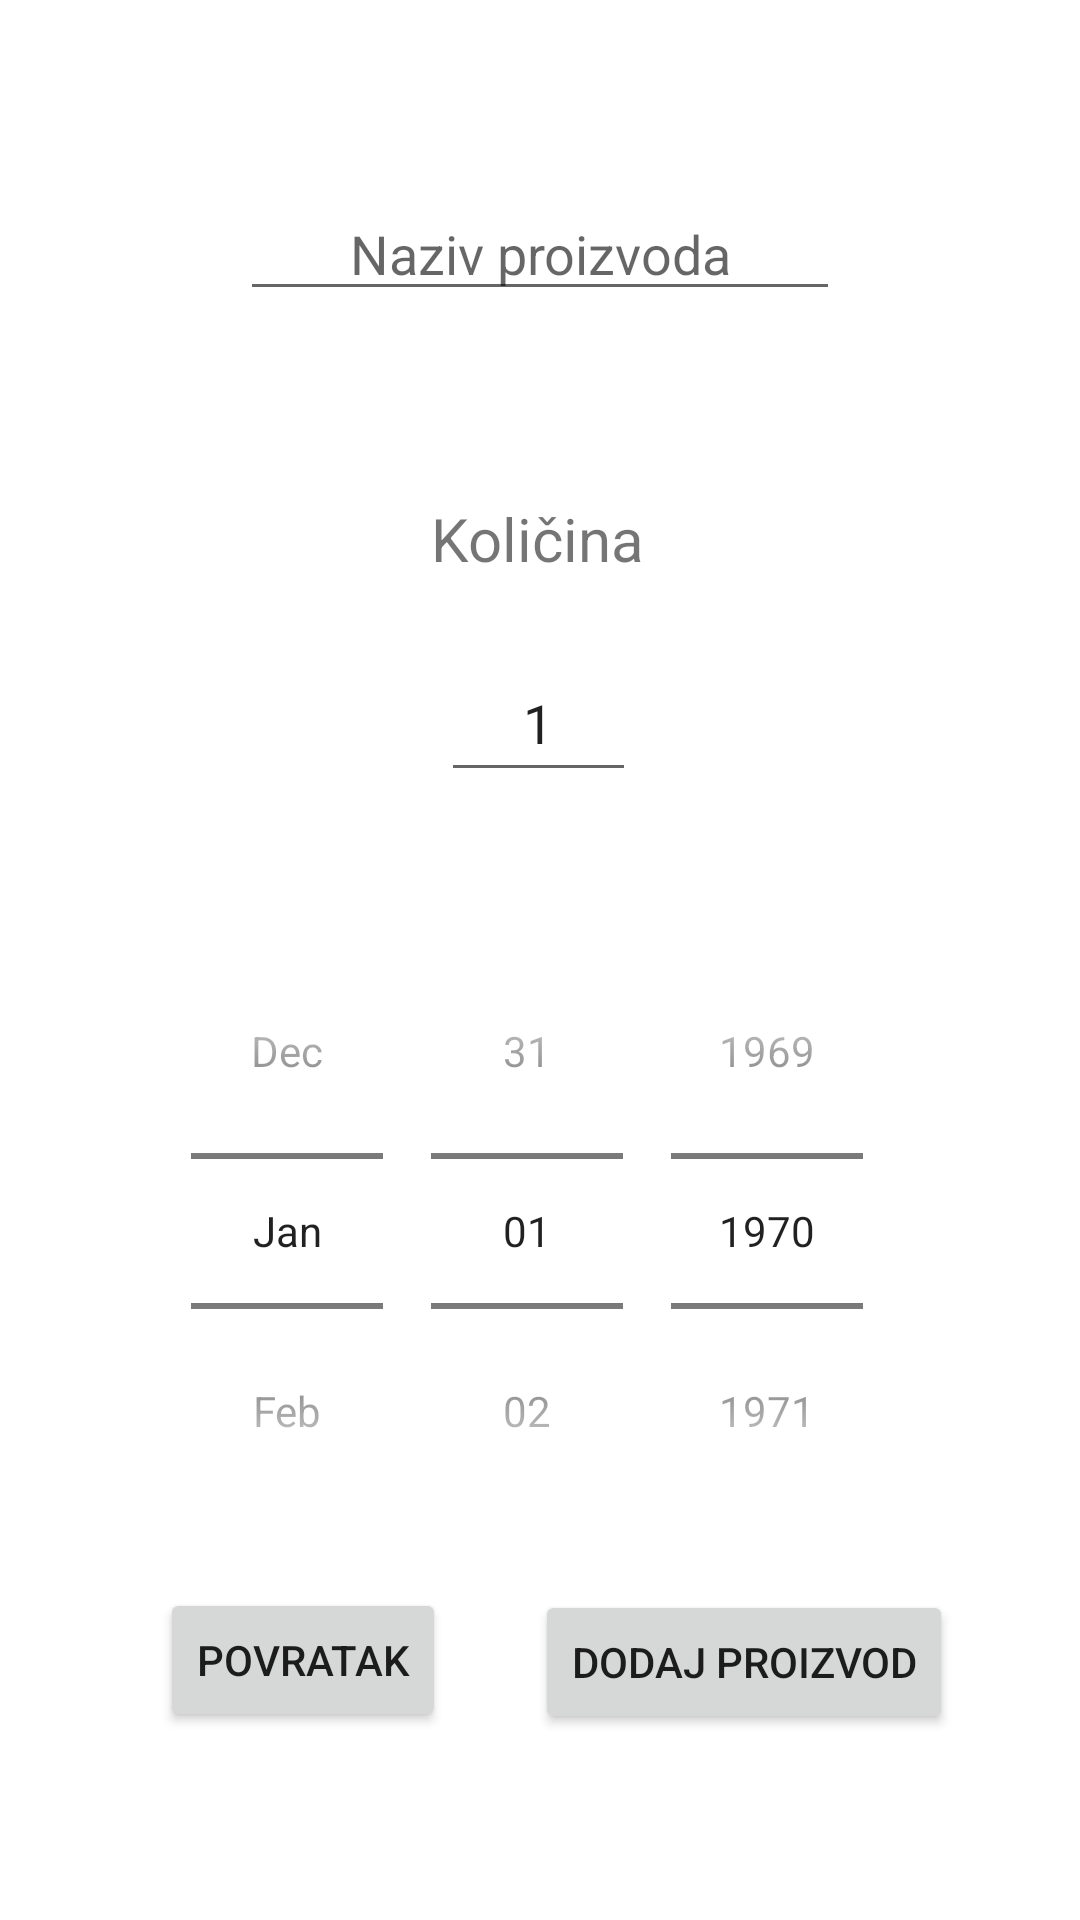

Write the Android layout XML for this screen, with the resource values it uses.
<!-- AndroidManifest.xml: application theme Theme.RMA_projekt -->
<!-- res/layout/activity_add_products.xml -->
<?xml version="1.0" encoding="utf-8"?>
<androidx.constraintlayout.widget.ConstraintLayout xmlns:android="http://schemas.android.com/apk/res/android"
    xmlns:app="http://schemas.android.com/apk/res-auto"
    xmlns:tools="http://schemas.android.com/tools"
    android:layout_width="match_parent"
    android:layout_height="match_parent"
    tools:context=".AddProducts">

    <com.google.android.material.textfield.TextInputEditText
        android:id="@+id/textInputEditText"
        android:layout_width="200dp"
        android:layout_height="wrap_content"
        android:gravity="center"
        android:hint="Naziv proizvoda"
        app:layout_constraintBottom_toTopOf="@+id/textView"
        app:layout_constraintEnd_toEndOf="parent"
        app:layout_constraintStart_toStartOf="parent"
        app:layout_constraintTop_toTopOf="parent" />

    <TextView
        android:id="@+id/textView"
        android:layout_width="wrap_content"
        android:layout_height="wrap_content"
        android:text="Količina"
        android:textSize="20sp"
        app:layout_constraintBottom_toBottomOf="parent"
        app:layout_constraintEnd_toEndOf="parent"
        app:layout_constraintHorizontal_bias="0.498"
        app:layout_constraintStart_toStartOf="parent"
        app:layout_constraintTop_toTopOf="parent"
        app:layout_constraintVertical_bias="0.271" />

    <com.google.android.material.textfield.TextInputEditText
        android:id="@+id/etQuantity"
        android:inputType="number"
        android:layout_width="65dp"
        android:layout_height="49dp"
        android:gravity="center"
        android:text="1"
        app:layout_constraintBottom_toBottomOf="parent"
        app:layout_constraintEnd_toEndOf="parent"
        app:layout_constraintHorizontal_bias="0.498"
        app:layout_constraintStart_toStartOf="parent"
        app:layout_constraintTop_toBottomOf="@+id/textView"
        app:layout_constraintVertical_bias="0.055" />

    <ImageView
        android:id="@+id/ivDecreaseQuantity"
        android:layout_width="30dp"
        android:layout_height="50dp"
        android:clickable="true"
        android:src="@drawable/ic_minus"
        app:layout_constraintBottom_toBottomOf="@+id/etQuantity"
        app:layout_constraintEnd_toStartOf="@+id/etQuantity"
        app:layout_constraintHorizontal_bias="0.902"
        app:layout_constraintStart_toStartOf="parent"
        app:layout_constraintTop_toBottomOf="@+id/textView"
        app:layout_constraintVertical_bias="1.0" />

    <ImageView
        android:id="@+id/ivIncreaseQuantity"
        android:layout_width="30dp"
        android:layout_height="50dp"
        android:clickable="true"
        android:src="@drawable/ic_plus"
        app:layout_constraintBottom_toBottomOf="@+id/etQuantity"
        app:layout_constraintEnd_toEndOf="parent"
        app:layout_constraintHorizontal_bias="0.139"
        app:layout_constraintStart_toEndOf="@+id/etQuantity"
        app:layout_constraintTop_toBottomOf="@+id/textView"
        app:layout_constraintVertical_bias="1.0" />

    <DatePicker
        android:id="@+id/datePicker"
        android:layout_width="wrap_content"
        android:layout_height="wrap_content"
        android:calendarViewShown="false"
        android:datePickerMode="spinner"
        app:layout_constraintBottom_toBottomOf="parent"
        app:layout_constraintEnd_toEndOf="parent"
        app:layout_constraintHorizontal_bias="0.496"
        app:layout_constraintStart_toStartOf="parent"
        app:layout_constraintTop_toBottomOf="@+id/etQuantity"
        app:layout_constraintVertical_bias="0.246" />

    <Button
        android:id="@+id/btnBack"
        android:layout_width="wrap_content"
        android:layout_height="wrap_content"
        android:text="Povratak"
        app:layout_constraintBottom_toBottomOf="parent"
        app:layout_constraintEnd_toEndOf="parent"
        app:layout_constraintHorizontal_bias="0.201"
        app:layout_constraintStart_toStartOf="parent"
        app:layout_constraintTop_toTopOf="parent"
        app:layout_constraintVertical_bias="0.894" />

    <Button
        android:layout_width="wrap_content"
        android:layout_height="wrap_content"
        android:layout_marginTop="43dp"
        android:text="Dodaj proizvod"
        app:layout_constraintBottom_toBottomOf="parent"
        app:layout_constraintEnd_toEndOf="parent"
        app:layout_constraintHorizontal_bias="0.808"
        app:layout_constraintStart_toStartOf="parent"
        app:layout_constraintTop_toTopOf="parent"
        app:layout_constraintVertical_bias="0.887" />

</androidx.constraintlayout.widget.ConstraintLayout>
<!-- resources referenced by this layout -->
<resources>
  <style name="Theme.RMA_projekt" parent="Theme.MaterialComponents.DayNight.DarkActionBar">
          
          <item name="colorPrimary">@color/purple_500</item>
          <item name="colorPrimaryVariant">@color/purple_700</item>
          <item name="colorOnPrimary">@color/white</item>
          
          <item name="colorSecondary">@color/teal_200</item>
          <item name="colorSecondaryVariant">@color/teal_700</item>
          <item name="colorOnSecondary">@color/black</item>
          
          <item name="android:statusBarColor" tools:targetApi="l">?attr/colorPrimaryVariant</item>
          
      </style>
  <!-- not gathered from this repository: default colours our renderer supplied (Android Studio template values) -->
  <color name="purple_500">#FF6200EE</color>
  <color name="purple_700">#FF3700B3</color>
  <color name="teal_200">#FF03DAC5</color>
  <color name="teal_700">#FF018786</color>
  <color name="black">#FF000000</color>
  <color name="white">#FFFFFFFF</color>
</resources>
